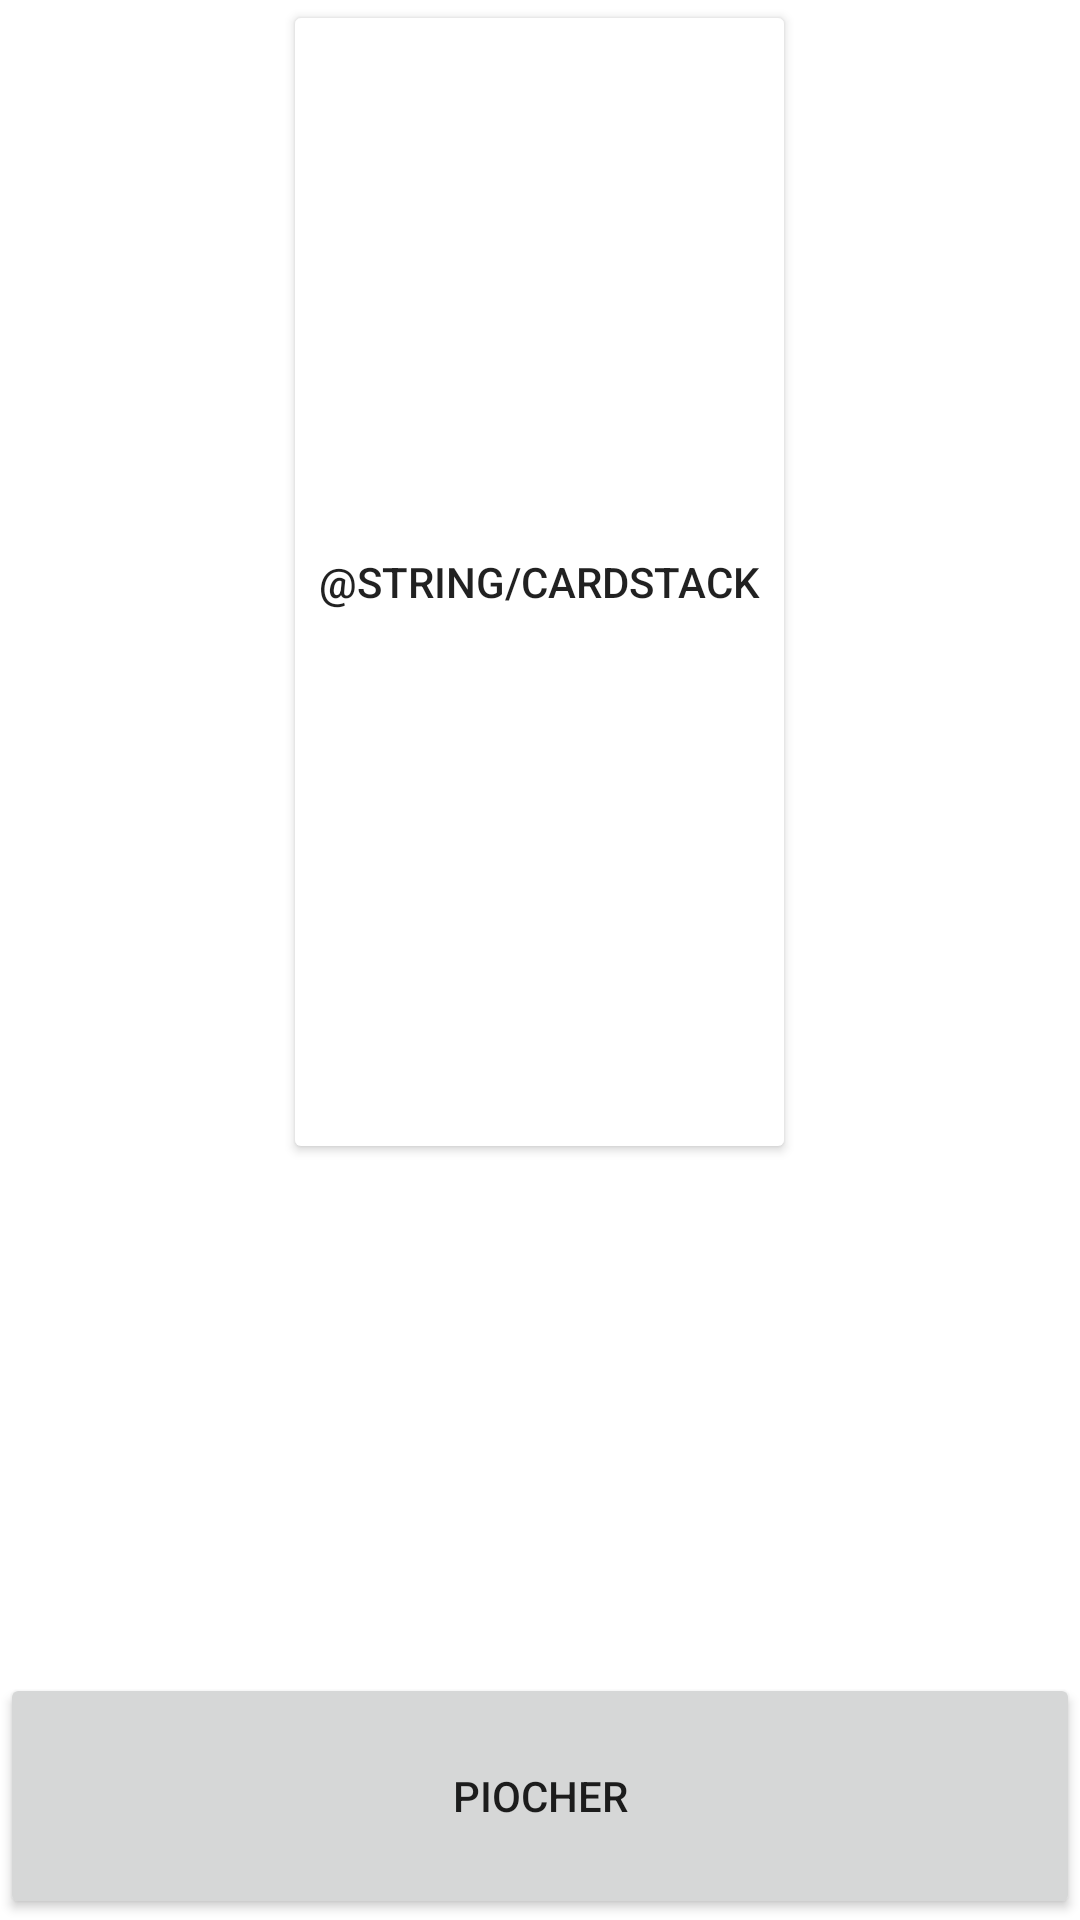

Produce the Android XML layout that renders to this screen, including the resource entries it uses.
<!-- AndroidManifest.xml: application theme Theme.ColorAddict -->
<!-- res/layout/activity_game.xml -->
<?xml version="1.0" encoding="utf-8"?>
<androidx.constraintlayout.widget.ConstraintLayout xmlns:android="http://schemas.android.com/apk/res/android"
    xmlns:app="http://schemas.android.com/apk/res-auto"
    xmlns:tools="http://schemas.android.com/tools"
    android:layout_width="match_parent"
    android:layout_height="match_parent"
    tools:context=".GameActivity">

    <LinearLayout
        android:layout_width="match_parent"
        android:layout_height="match_parent"
        android:orientation="vertical">

        <Button
            android:id="@+id/cardStack"
            android:layout_width="wrap_content"
            android:layout_height="wrap_content"
            android:layout_gravity="center"
            android:layout_weight="1"
            android:backgroundTint="@color/white"
            android:text="@string/cardStack"
            app:strokeColor="@color/black"
            app:strokeWidth="2dp" />

        <HorizontalScrollView
            android:id="@+id/hand"
            android:layout_width="wrap_content"
            android:layout_height="wrap_content"
            android:layout_weight="0.5">

            <LinearLayout
                android:id="@+id/layoutHand"
                android:layout_width="wrap_content"
                android:layout_height="match_parent"
                android:orientation="horizontal" />
        </HorizontalScrollView>

        <Button
            android:id="@+id/drawACard"
            android:layout_width="match_parent"
            android:layout_height="wrap_content"
            android:layout_weight="0.10"
            android:text="@string/drawCard" />

    </LinearLayout>
</androidx.constraintlayout.widget.ConstraintLayout>
<!-- resources referenced by this layout -->
<resources>
  <string name="drawCard">Piocher</string>
  <style name="Theme.ColorAddict" parent="Theme.MaterialComponents.DayNight.DarkActionBar">
          
          <item name="colorPrimary">@color/purple_500</item>
          <item name="colorPrimaryVariant">@color/purple_700</item>
          <item name="colorOnPrimary">@color/white</item>
          
          <item name="colorSecondary">@color/teal_200</item>
          <item name="colorSecondaryVariant">@color/teal_700</item>
          <item name="colorOnSecondary">@color/black</item>
          
          <item name="android:statusBarColor" tools:targetApi="l">?attr/colorPrimaryVariant</item>
          
      </style>
  <!-- not gathered from this repository: default colours our renderer supplied (Android Studio template values) -->
  <color name="purple_500">#FF6200EE</color>
  <color name="purple_700">#FF3700B3</color>
  <color name="teal_200">#FF03DAC5</color>
  <color name="teal_700">#FF018786</color>
  <color name="black">#FF000000</color>
  <color name="white">#FFFFFFFF</color>
</resources>
